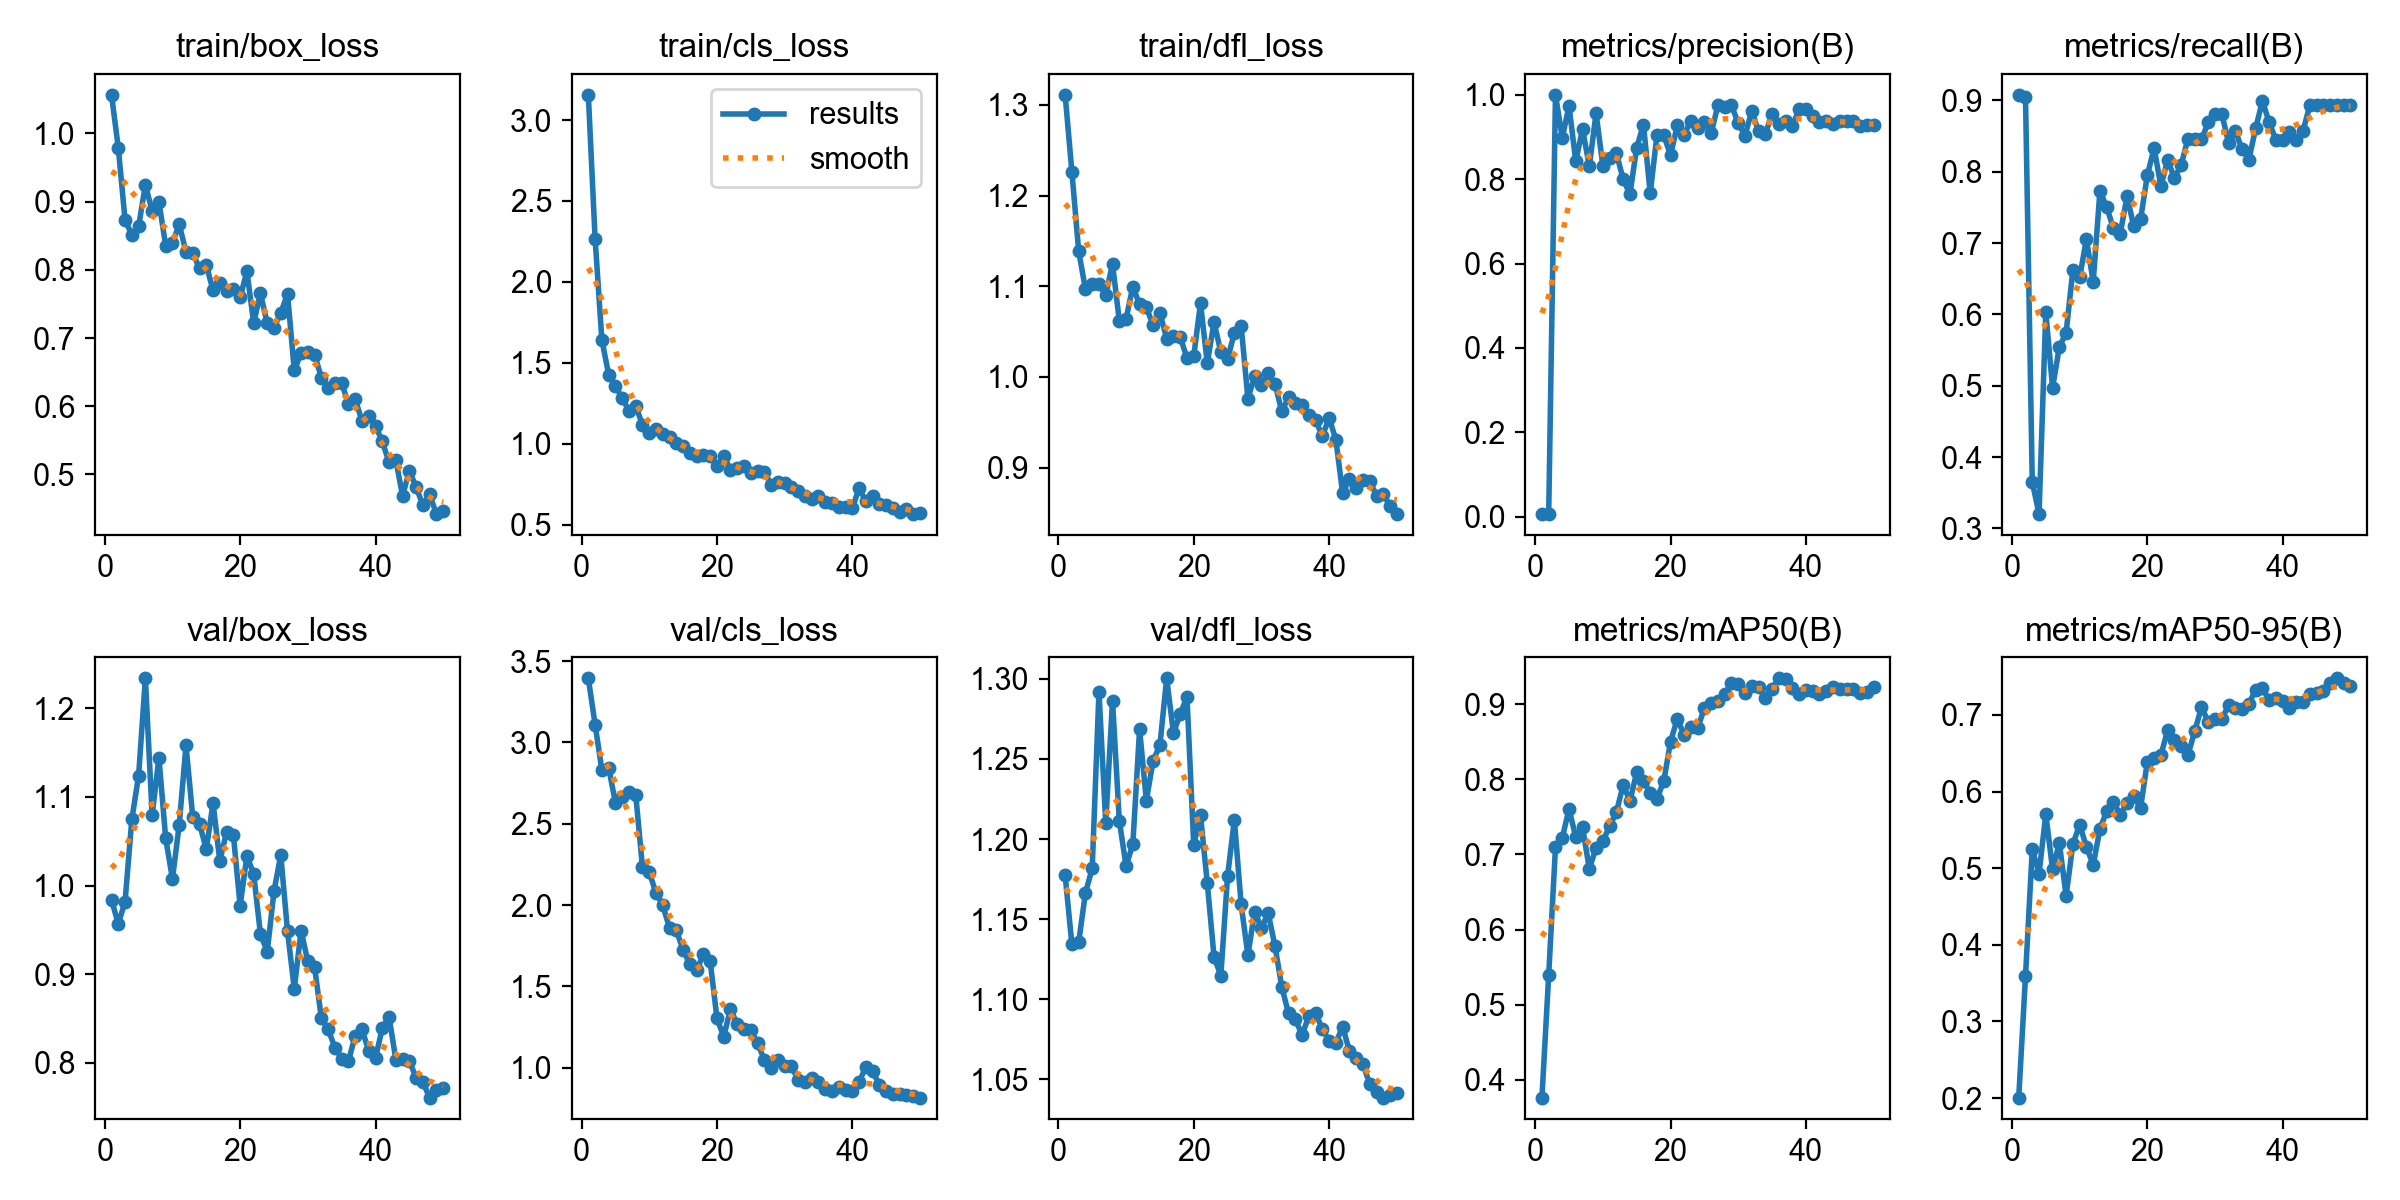

The table this chart was drawn from, first rows:
epoch, time, train/box_loss, train/cls_loss, train/dfl_loss, metrics/precision(B), metrics/recall(B), metrics/mAP50(B), metrics/mAP50-95(B), val/box_loss, val/cls_loss, val/dfl_loss, lr/pg0, lr/pg1, lr/pg2
1, 24.03, 1.057, 3.156, 1.311, 0.00607, 0.9077, 0.3766, 0.2007, 0.984, 3.394, 1.177, 0.0001167, 0.0001167, 0.0001167
2, 42.45, 0.9788, 2.267, 1.226, 0.00603, 0.9048, 0.5397, 0.3591, 0.9566, 3.11, 1.134, 0.0002451, 0.0002451, 0.0002451
3, 58.05, 0.8731, 1.641, 1.139, 1, 0.3654, 0.7093, 0.5248, 0.9819, 2.831, 1.136, 0.0003682, 0.0003682, 0.0003682
4, 74.29, 0.8514, 1.428, 1.097, 0.898, 0.3202, 0.7217, 0.4929, 1.075, 2.846, 1.166, 0.0004861, 0.0004861, 0.0004861
5, 89.52, 0.8637, 1.356, 1.103, 0.9734, 0.603, 0.7606, 0.5705, 1.124, 2.63, 1.182, 0.0005986, 0.0005986, 0.0005986
6, 104.5, 0.9244, 1.283, 1.102, 0.8423, 0.4973, 0.723, 0.4985, 1.233, 2.662, 1.292, 0.0007059, 0.0007059, 0.0007059
7, 119.3, 0.8866, 1.202, 1.09, 0.9193, 0.5542, 0.7364, 0.5328, 1.079, 2.697, 1.21, 0.0008079, 0.0008079, 0.0008079
8, 134.4, 0.8995, 1.232, 1.125, 0.8305, 0.5744, 0.6807, 0.4639, 1.144, 2.68, 1.287, 0.0009047, 0.0009047, 0.0009047
9, 149.4, 0.8356, 1.118, 1.062, 0.9564, 0.6623, 0.709, 0.5316, 1.053, 2.232, 1.212, 0.0009961, 0.0009961, 0.0009961
10, 164.1, 0.8395, 1.066, 1.064, 0.8316, 0.6518, 0.7178, 0.5567, 1.008, 2.202, 1.183, 0.001082, 0.001082, 0.001082
11, 178.9, 0.8667, 1.092, 1.1, 0.85, 0.7058, 0.7376, 0.5281, 1.068, 2.075, 1.197, 0.001163, 0.001163, 0.001163
12, 193.6, 0.8262, 1.062, 1.08, 0.8618, 0.6455, 0.7564, 0.5042, 1.158, 1.998, 1.269, 0.001239, 0.001239, 0.001239
13, 208.3, 0.8242, 1.041, 1.077, 0.7997, 0.7733, 0.7922, 0.5513, 1.077, 1.859, 1.224, 0.001271, 0.001271, 0.001271
14, 222.7, 0.8023, 1.006, 1.057, 0.7644, 0.75, 0.7713, 0.5747, 1.069, 1.844, 1.249, 0.001238, 0.001238, 0.001238
15, 237.4, 0.8072, 0.9855, 1.07, 0.8749, 0.7205, 0.8092, 0.5865, 1.041, 1.725, 1.259, 0.001205, 0.001205, 0.001205
16, 251.5, 0.7697, 0.9428, 1.042, 0.9293, 0.7133, 0.7974, 0.5699, 1.093, 1.637, 1.3, 0.001172, 0.001172, 0.001172
17, 266.2, 0.7805, 0.9217, 1.045, 0.7668, 0.7659, 0.7824, 0.5849, 1.027, 1.599, 1.266, 0.001139, 0.001139, 0.001139
18, 280.4, 0.7684, 0.9273, 1.044, 0.9054, 0.7233, 0.7742, 0.5941, 1.061, 1.698, 1.278, 0.001106, 0.001106, 0.001106
19, 294.5, 0.772, 0.9233, 1.021, 0.9047, 0.7332, 0.7976, 0.5787, 1.057, 1.655, 1.289, 0.001073, 0.001073, 0.001073
20, 308.6, 0.7595, 0.8594, 1.023, 0.857, 0.7951, 0.8501, 0.6388, 0.9774, 1.305, 1.196, 0.00104, 0.00104, 0.00104
21, 322.7, 0.7978, 0.9263, 1.081, 0.9274, 0.8331, 0.8808, 0.6439, 1.033, 1.191, 1.215, 0.001007, 0.001007, 0.001007
22, 336.9, 0.7219, 0.8382, 1.015, 0.9056, 0.7798, 0.859, 0.6477, 1.013, 1.361, 1.172, 0.0009739, 0.0009739, 0.0009739
23, 351, 0.7655, 0.8493, 1.06, 0.9384, 0.8168, 0.87, 0.68, 0.9453, 1.267, 1.126, 0.0009409, 0.0009409, 0.0009409
24, 365.1, 0.7215, 0.8605, 1.027, 0.9218, 0.7911, 0.8677, 0.6669, 0.9253, 1.239, 1.115, 0.0009078, 0.0009078, 0.0009078
25, 379.4, 0.715, 0.819, 1.02, 0.9349, 0.8094, 0.8949, 0.6601, 0.9934, 1.231, 1.177, 0.0008748, 0.0008748, 0.0008748
26, 394.1, 0.7367, 0.8344, 1.049, 0.9086, 0.8464, 0.9013, 0.6477, 1.034, 1.154, 1.212, 0.0008418, 0.0008418, 0.0008418
27, 408.6, 0.7646, 0.8248, 1.057, 0.9753, 0.8452, 0.9044, 0.6788, 0.9484, 1.047, 1.159, 0.0008088, 0.0008088, 0.0008088
28, 422.8, 0.6525, 0.7471, 0.9761, 0.9711, 0.8452, 0.9135, 0.7101, 0.8834, 0.9977, 1.127, 0.0007758, 0.0007758, 0.0007758
29, 436.9, 0.6781, 0.7621, 1.001, 0.9749, 0.869, 0.9276, 0.6911, 0.9493, 1.047, 1.155, 0.0007428, 0.0007428, 0.0007428
30, 451, 0.6795, 0.7544, 0.9911, 0.9326, 0.881, 0.927, 0.695, 0.9144, 1.013, 1.144, 0.0007098, 0.0007098, 0.0007098
31, 464.9, 0.6755, 0.7352, 1.004, 0.903, 0.881, 0.9148, 0.6947, 0.9079, 1.013, 1.154, 0.0006768, 0.0006768, 0.0006768
32, 479, 0.642, 0.7087, 0.9927, 0.962, 0.8407, 0.9243, 0.7125, 0.8502, 0.9218, 1.133, 0.0006438, 0.0006438, 0.0006438
33, 493.1, 0.6267, 0.6794, 0.9619, 0.9131, 0.8567, 0.9225, 0.7089, 0.838, 0.9096, 1.108, 0.0006108, 0.0006108, 0.0006108
34, 507.2, 0.6337, 0.6605, 0.9775, 0.9082, 0.8317, 0.9082, 0.7072, 0.8173, 0.9365, 1.091, 0.0005778, 0.0005778, 0.0005778
35, 521.2, 0.6342, 0.6766, 0.9715, 0.9535, 0.8171, 0.9203, 0.715, 0.805, 0.9112, 1.088, 0.0005448, 0.0005448, 0.0005448
36, 535.2, 0.603, 0.6419, 0.9687, 0.932, 0.8606, 0.9344, 0.7326, 0.8021, 0.8705, 1.077, 0.0005118, 0.0005118, 0.0005118
37, 549.4, 0.6101, 0.6363, 0.9578, 0.9372, 0.8992, 0.934, 0.7349, 0.8308, 0.8565, 1.089, 0.0004788, 0.0004788, 0.0004788
38, 563.4, 0.5785, 0.6119, 0.9524, 0.9254, 0.869, 0.9215, 0.7194, 0.8379, 0.8791, 1.091, 0.0004458, 0.0004458, 0.0004458
39, 577.5, 0.5851, 0.6063, 0.9347, 0.9666, 0.8446, 0.9137, 0.7223, 0.8134, 0.8661, 1.081, 0.0004127, 0.0004127, 0.0004127
40, 591.5, 0.5711, 0.6018, 0.9548, 0.9655, 0.8447, 0.9191, 0.7177, 0.8054, 0.8596, 1.074, 0.0003797, 0.0003797, 0.0003797
41, 605.5, 0.5483, 0.7245, 0.9306, 0.9492, 0.8555, 0.9173, 0.7086, 0.8394, 0.9156, 1.073, 0.0003467, 0.0003467, 0.0003467
42, 619.4, 0.5178, 0.6442, 0.8716, 0.9352, 0.8447, 0.9132, 0.7173, 0.8519, 1.002, 1.083, 0.0003137, 0.0003137, 0.0003137
43, 633.1, 0.5209, 0.6766, 0.8876, 0.9373, 0.8571, 0.9174, 0.7174, 0.8039, 0.9806, 1.068, 0.0002807, 0.0002807, 0.0002807
44, 647, 0.4686, 0.6288, 0.8773, 0.931, 0.8929, 0.9234, 0.7271, 0.804, 0.8939, 1.063, 0.0002477, 0.0002477, 0.0002477
45, 660.8, 0.5056, 0.6236, 0.8868, 0.9377, 0.8929, 0.9196, 0.7282, 0.8026, 0.86, 1.059, 0.0002147, 0.0002147, 0.0002147
46, 674.6, 0.481, 0.6052, 0.8858, 0.938, 0.8929, 0.9206, 0.7317, 0.7829, 0.8368, 1.047, 0.0001817, 0.0001817, 0.0001817
47, 688.4, 0.4552, 0.5772, 0.8688, 0.9378, 0.8929, 0.9202, 0.7419, 0.778, 0.841, 1.042, 0.0001487, 0.0001487, 0.0001487
48, 702.2, 0.4705, 0.598, 0.8711, 0.9261, 0.8929, 0.9153, 0.7479, 0.761, 0.8329, 1.038, 0.0001157, 0.0001157, 0.0001157
49, 716.1, 0.4418, 0.5651, 0.8574, 0.9274, 0.8929, 0.9156, 0.7416, 0.7696, 0.8248, 1.04, 8.26832e-05, 8.26832e-05, 8.26832e-05
50, 730.4, 0.4464, 0.5738, 0.8488, 0.9289, 0.8929, 0.9223, 0.7384, 0.7723, 0.8167, 1.041, 4.96766e-05, 4.96766e-05, 4.96766e-05
